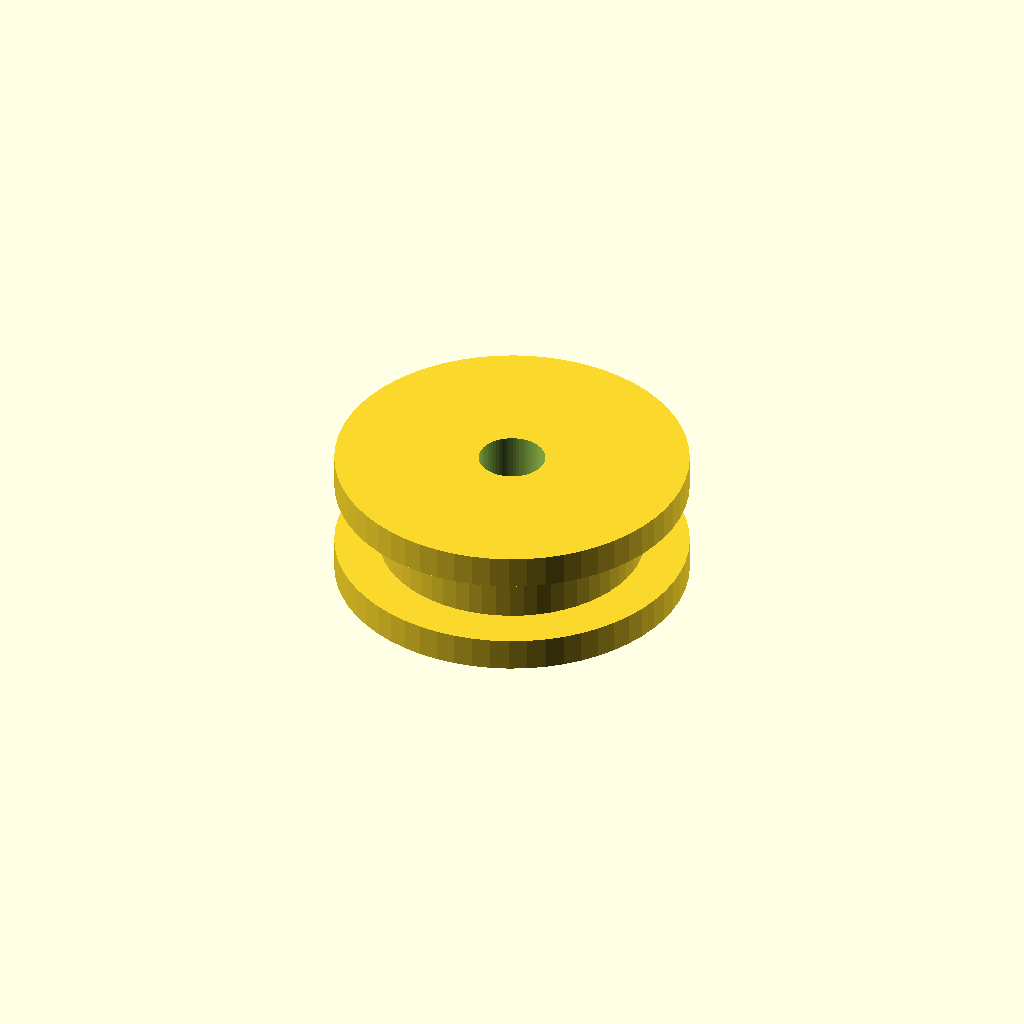
Cell 1: the model at its default parameters.
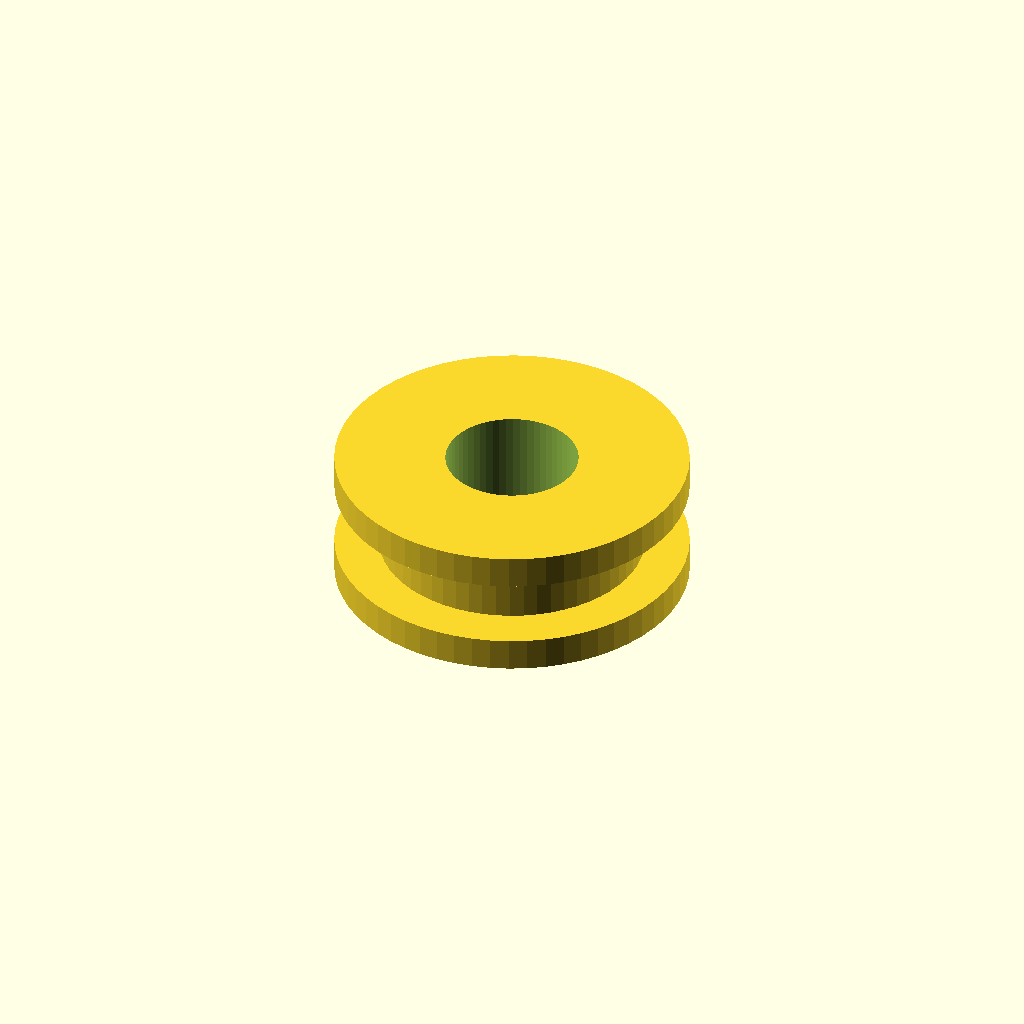
Cell 2: the same model with bore_d = 6.
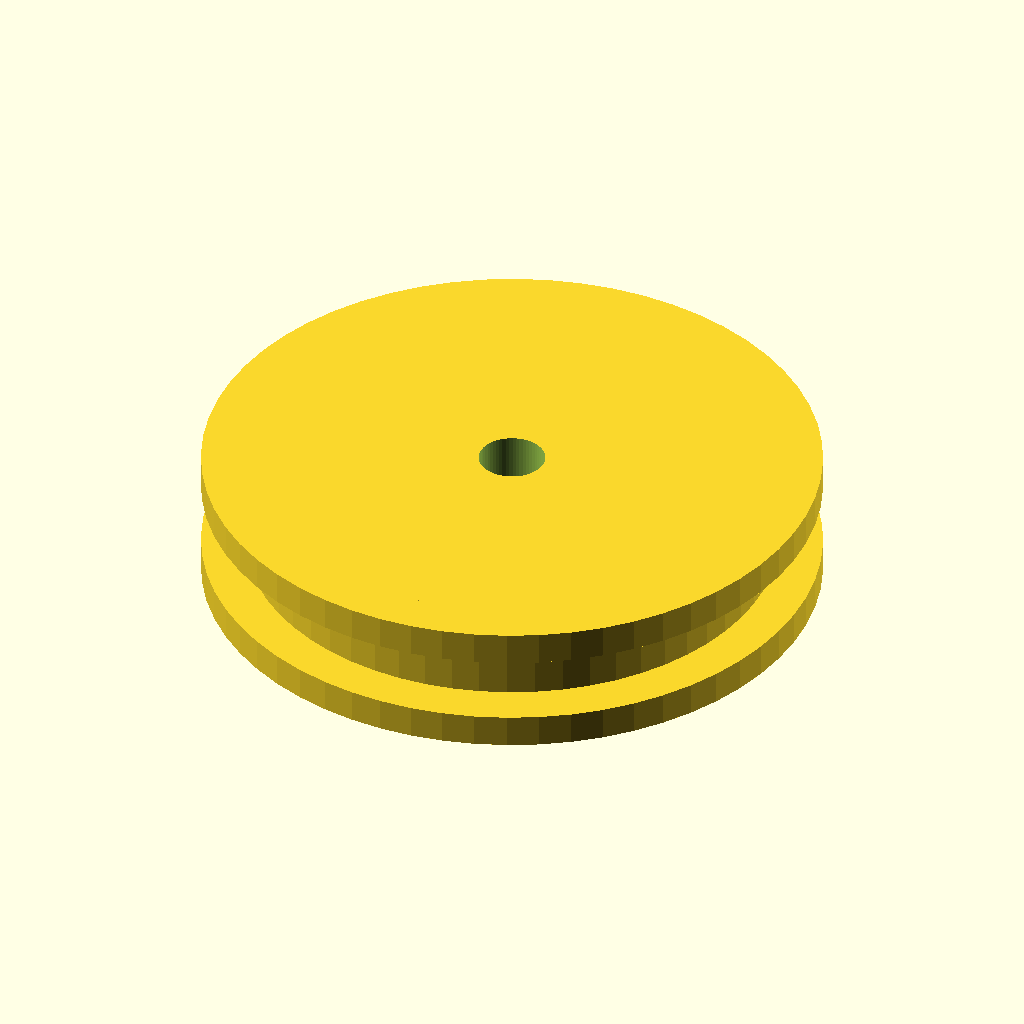
Cell 3: body_d = 24 (everything else at default).
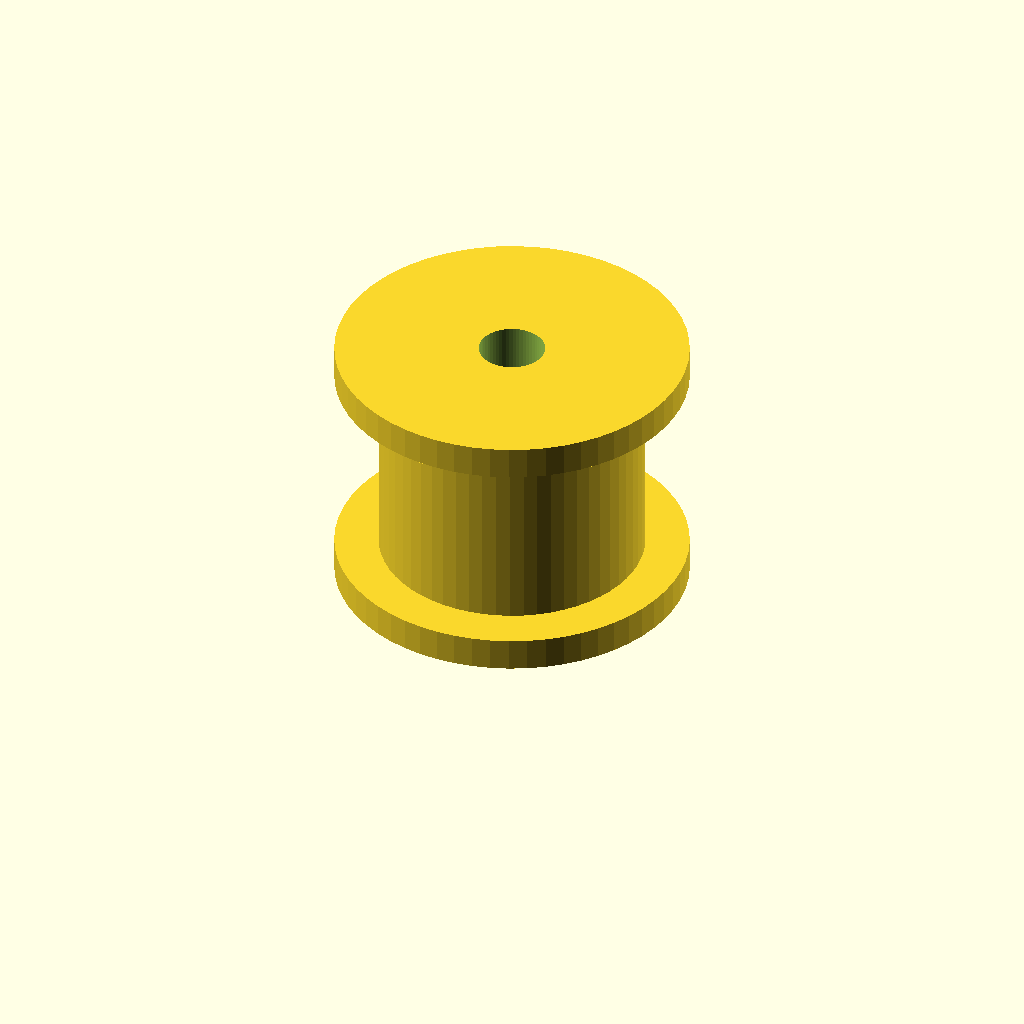
Cell 4: the same model with width = 12.
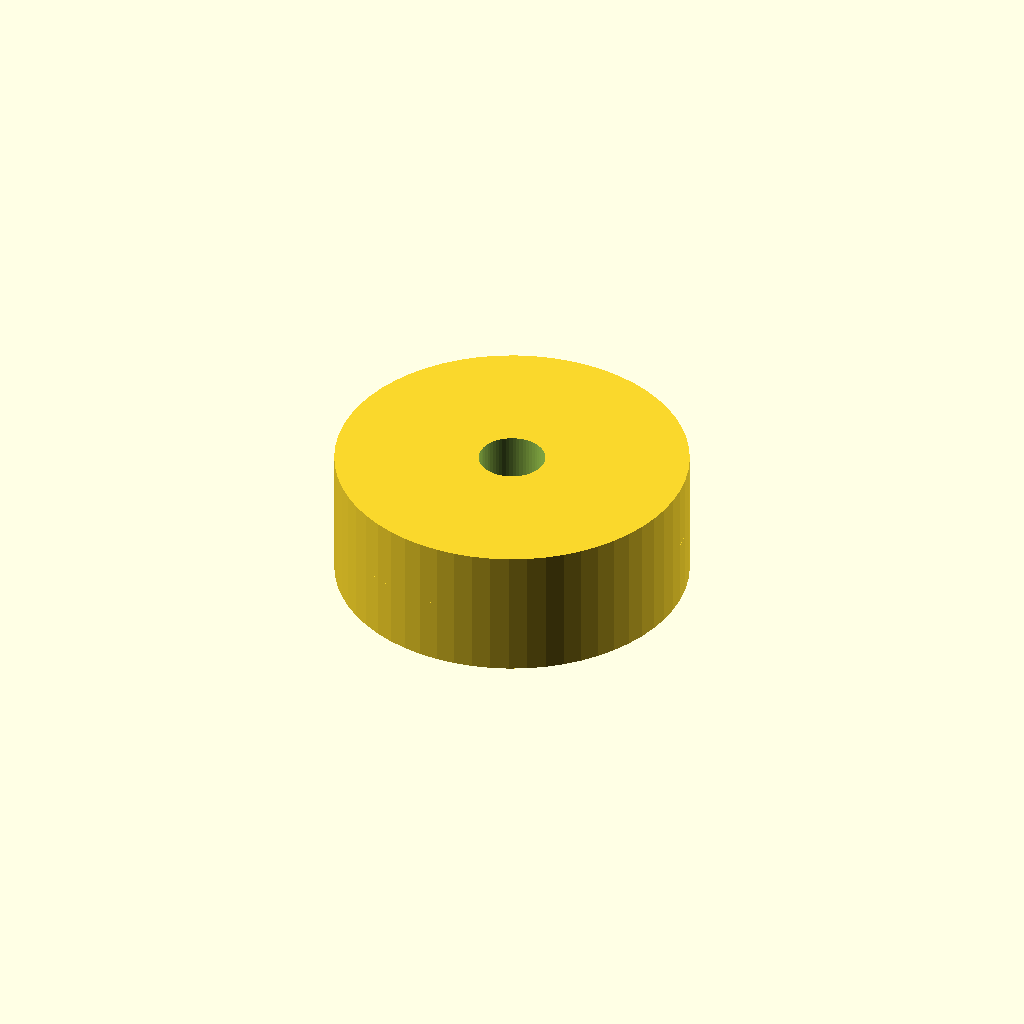
Cell 5: the same model with flange_t = 3.
One fixed orthographic camera (rotation 55°, 0°, 25°; colour scheme Cornfield) for every cell.
OpenSCAD source file optional_data/data/parts/part_1007.scad:
// Plain idler pulley with retaining flanges.
$fn = 60;
eps = 0.02;
bore_d = 3;
body_d = 12;
width = 6;
flange_t = 1.5;
difference() {
    union() {
        cylinder(d=body_d,h=width);
        cylinder(d=body_d+4,h=flange_t);
        translate([0,0,width-flange_t]) cylinder(d=body_d+4,h=flange_t);
    }
    translate([0,0,-eps]) cylinder(d=bore_d,h=width+2*eps);
}
Parameter table extracted from the source (name, type, default, range or options):
eps: number, default 0.02
bore_d: number, default 3
body_d: number, default 12
width: number, default 6
flange_t: number, default 1.5
